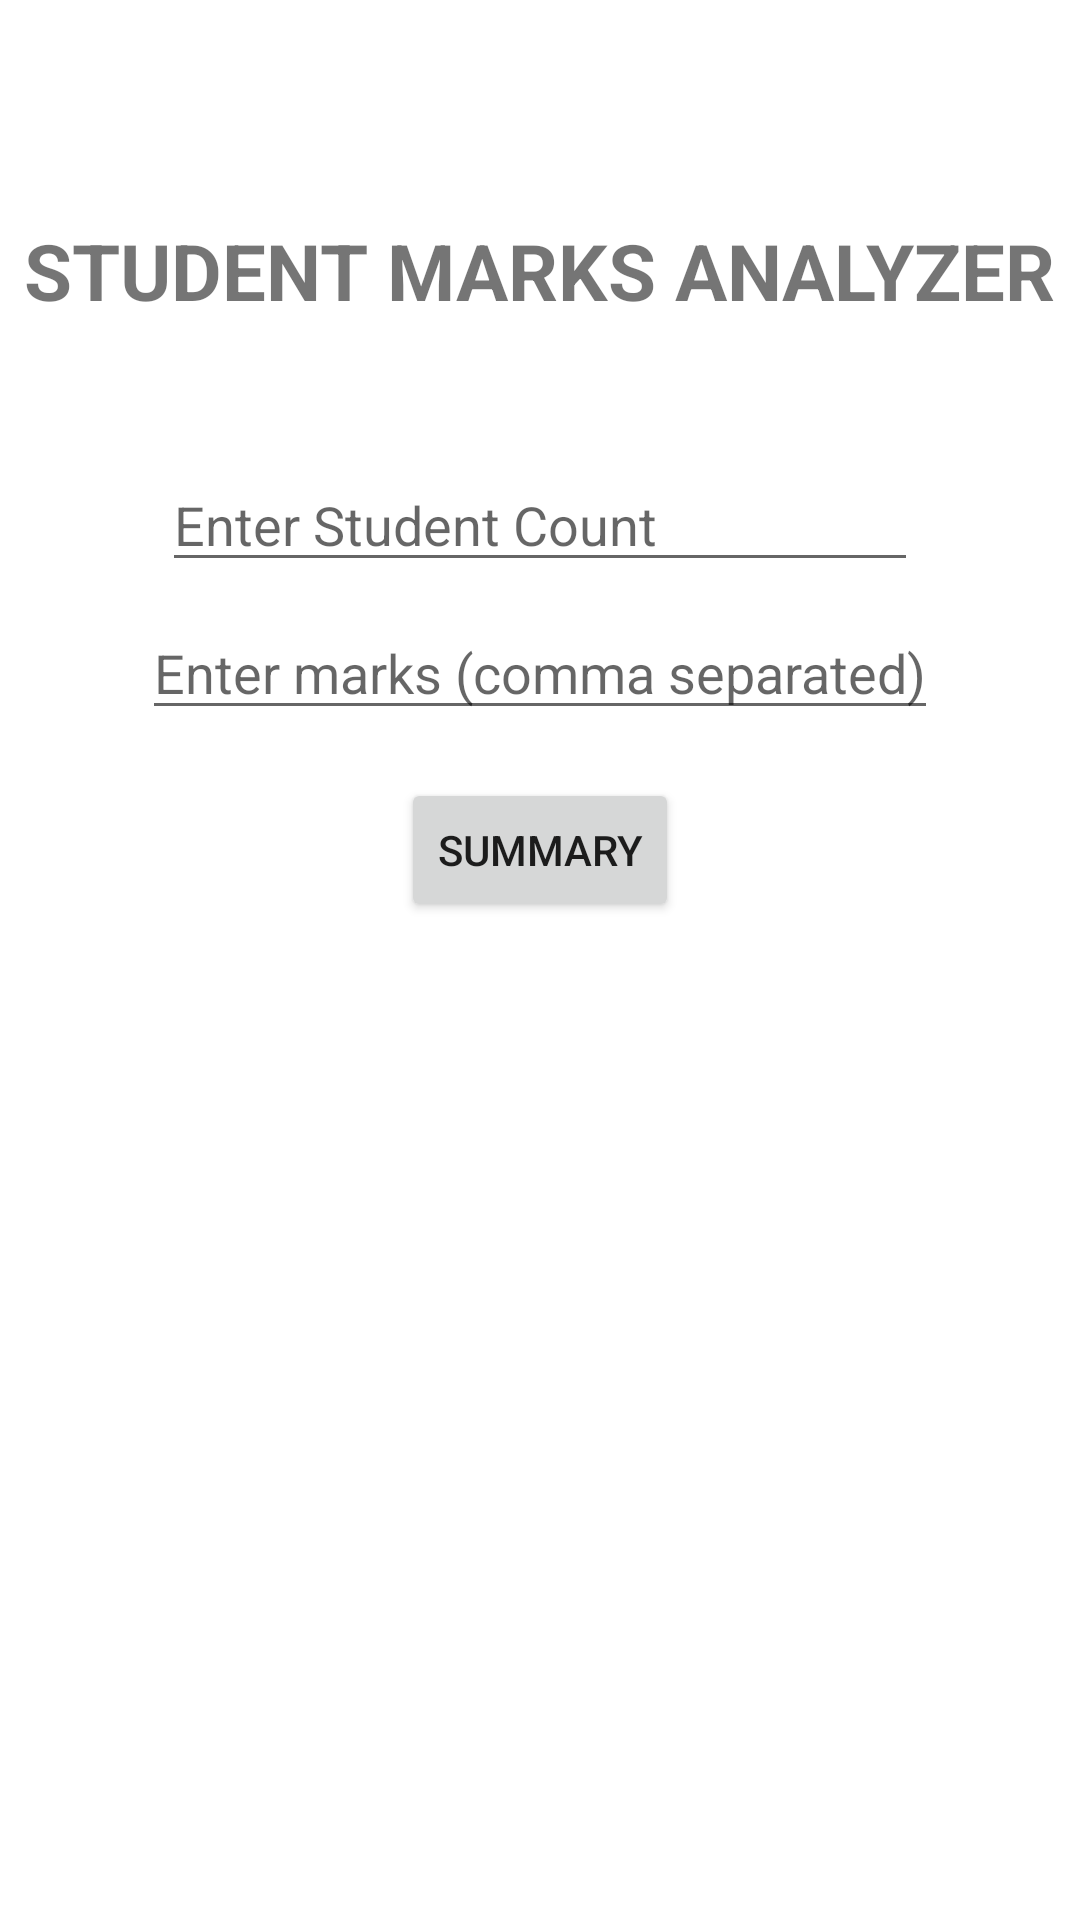

The Android layout XML behind this screen, and the referenced resources:
<!-- AndroidManifest.xml: application theme Theme.Android_Learning_Tasks -->
<!-- res/layout/week2_task2.xml -->
<?xml version="1.0" encoding="utf-8"?>
<LinearLayout
    xmlns:android="http://schemas.android.com/apk/res/android"
    android:layout_width="match_parent"
    android:layout_height="match_parent"
    android:fitsSystemWindows="true"
    android:orientation="vertical"
    android:gravity="center_horizontal"
    android:paddingTop="40dp">

    <LinearLayout
        android:layout_width="wrap_content"
        android:layout_height="300dp"
        android:orientation="vertical"
        android:gravity="center">

    <TextView
        android:layout_width="wrap_content"
        android:layout_height="80dp"
        android:text="STUDENT MARKS ANALYZER"
        android:textStyle="bold"
        android:textSize="26sp"
        android:layout_gravity="center"/>

    <EditText
        android:layout_width="wrap_content"
        android:layout_height="wrap_content"
        android:ems="12"
        android:hint="Enter Student Count"
        android:layout_marginBottom="8sp"
        android:id="@+id/edtSdtCount"
        android:inputType="number"/>

    <EditText
        android:layout_width="wrap_content"
        android:layout_height="wrap_content"
        android:hint="Enter marks (comma separated)"
        android:layout_marginBottom="16sp"
        android:id="@+id/edtMarks"
        android:inputType="text"/>

    <Button
        android:id="@+id/btnSummary"
        android:layout_width="wrap_content"
        android:layout_height="wrap_content"
        android:text="Summary"/>

    </LinearLayout>

    <TextView
        android:id="@+id/txtResult"
        android:layout_width="wrap_content"
        android:layout_height="wrap_content"
        android:text="Result"
        android:textStyle="bold"
        android:textSize="24sp"
        android:gravity="center"
        android:padding="20dp"
        android:visibility="invisible"/>

</LinearLayout>
<!-- resources referenced by this layout -->
<resources>
  <style name="Theme.Android_Learning_Tasks" parent="Base.Theme.Android_Learning_Tasks" />
  <style name="Base.Theme.Android_Learning_Tasks" parent="Theme.MaterialComponents.DayNight.DarkActionBar">
          
          
      </style>
</resources>
